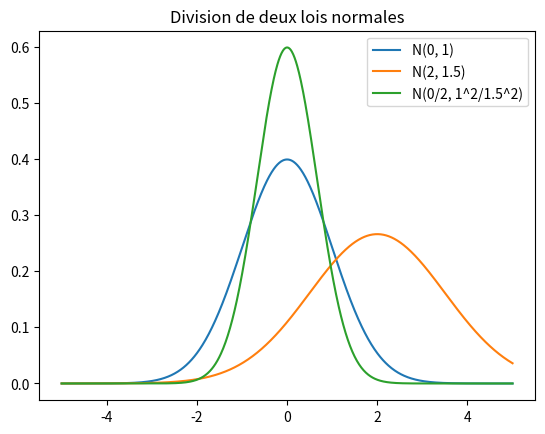

This chart was generated by the following Python code:
import numpy as np
import matplotlib.pyplot as plt
from scipy.stats import norm

def divide_normal_distributions(mu1, sigma1, mu2, sigma2, x):
    # Calcul des paramètres de la loi normale résultante
    mu_result = mu1 / mu2
    sigma_result = np.sqrt(sigma1**2 / sigma2**2)

    # Calcul de la fonction de densité de probabilité de la loi normale résultante
    result = norm.pdf(x, mu_result, sigma_result)

    return result

# Paramètres de la première loi normale
mu1 = 0
sigma1 = 1

# Paramètres de la deuxième loi normale
mu2 = 2
sigma2 = 1.5

# Définir une plage de valeurs x
x = np.linspace(-5, 5, 1000)

# Calculer la division des lois normales
result_distribution = divide_normal_distributions(mu1, sigma1, mu2, sigma2, x)

# Afficher les résultats
plt.plot(x, norm.pdf(x, mu1, sigma1), label='N(0, 1)')
plt.plot(x, norm.pdf(x, mu2, sigma2), label='N(2, 1.5)')
plt.plot(x, result_distribution, label='N(0/2, 1^2/1.5^2)')

plt.title('Division de deux lois normales')
plt.legend()
plt.show()
